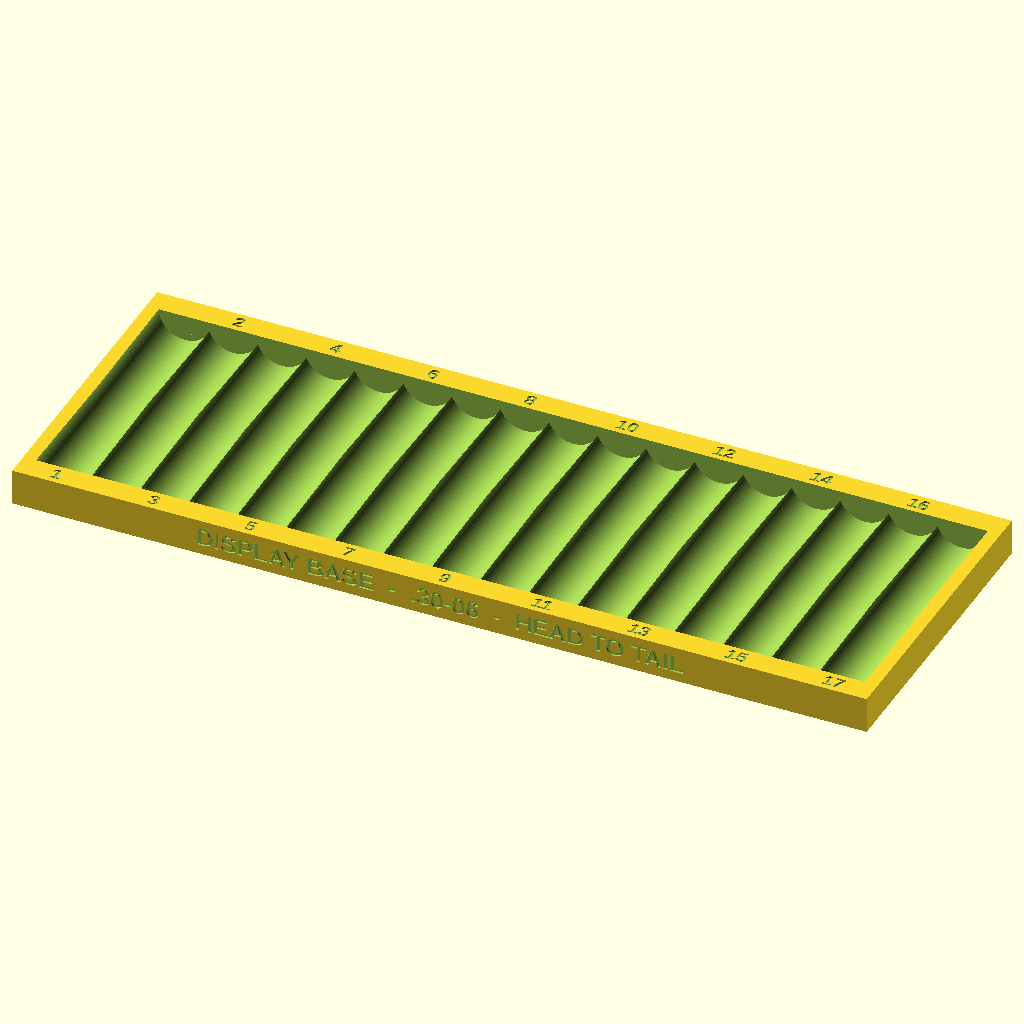
Cell 1: rendered with the file's own defaults.
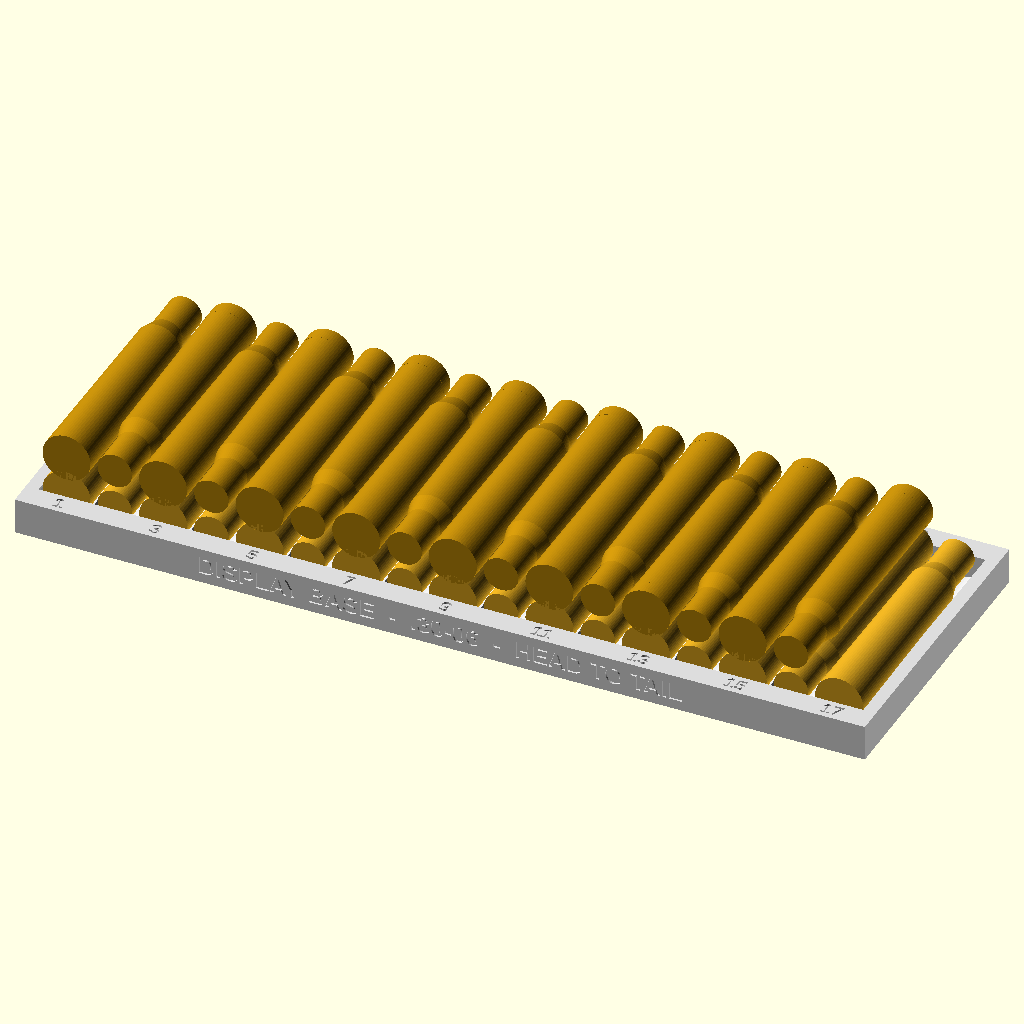
Cell 2 — part set to "demo", the other parameters unchanged.
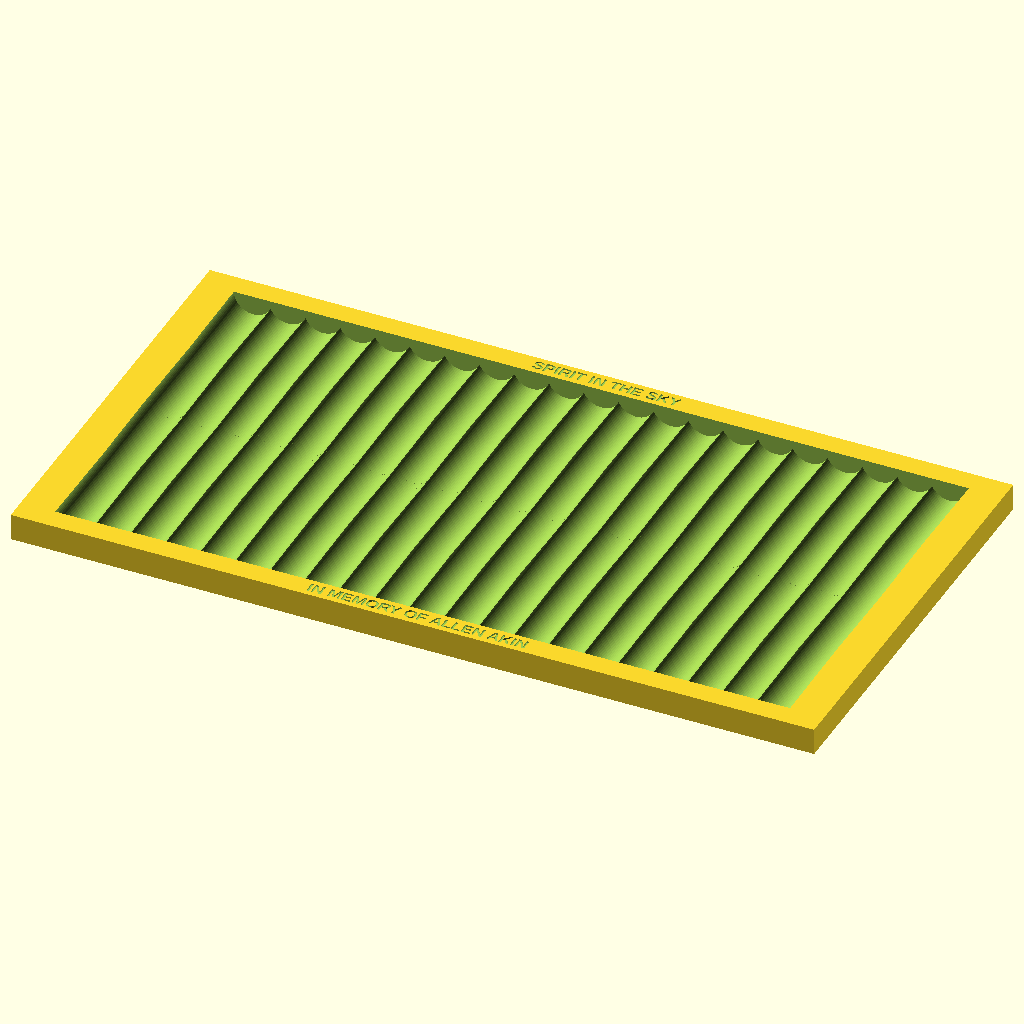
Cell 3: the same model with variant = "top".
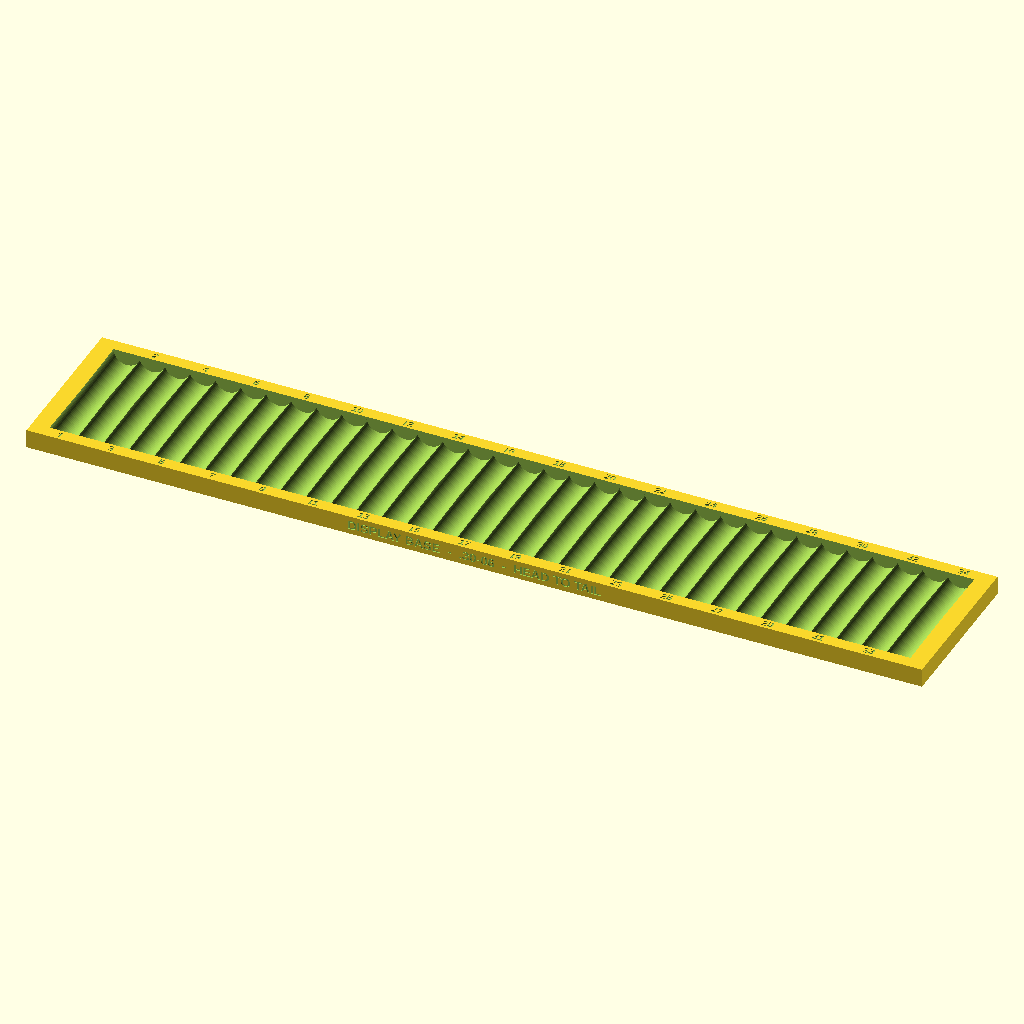
Cell 4: drawer_w = 431.8 (everything else at default).
The same orthographic view direction (rotation 55°, 0°, 25°; colour scheme Cornfield) for every cell, with the view re-fitted per cell, so scale and position can differ between cells.
The OpenSCAD source (display-plate.scad):
// =============================================================================
//  .30-06 Casing Display / Organizer Plate
// =============================================================================
//  A loose organizer, not a precision fixture. Fired EMPTY CASINGS (no bullet,
//  ~63 mm to the mouth) are dropped on their sides into a scalloped plate. Each
//  cradle holds one casing; a row of cradles seats a base row, and further
//  casings nest in the valleys between them so the pile self-stacks into an open
//  pyramid - cannonball fashion.
//
//  Two footprints, selected by `variant`:
//    * "drawer" - fills a mini tool-chest DRAWER (8.5" wide), a single row -> 17.
//    * "top"    - sits on the tool-chest TOP (10.75" x 6.75"), two rows -> 22 each.
//  Both share every cradle dimension; they differ only in outline and row count.
//
//  These are party favours: every casing must DROP IN AND LIFT OUT FREELY, so
//  the fit is deliberately loose - the opposite instinct from the jig:
//    * The cradle wraps only the LOWER HALF of the casing (sink = 0), so a casing
//      drops straight down instead of being angled past a lip.
//    * Generous radial and axial clearance, sized to swallow print shrink. A test
//      print measured the channel ~1 mm short of nominal (~1.2 % on that printer);
//      axial_clr is set well above that. If yours binds, raise round_clr /
//      axial_clr - these are slop knobs, not a tight fit.
//
//  What keeps a row uniform: casings are laid HEAD-TO-TAIL (alternating), so each
//  adjacent pair meets fat-body-to-fat-body, the pitch is the body diameter, and
//  the valleys run level for the next layer to nest. Each cradle is the casing's
//  own profile of revolution, unioned with its mirror, so it seats level whichever
//  way it points.
//
//  Units: millimetres. Prints flat, base down, no supports (grooves open up).
//
//  Casing profile shared with bullet-jig.scad (CART, truncated at the mouth).
//
//  Written for the cartridges marked in memory of Allen Akin, d. September 8, 2026.
//  This plate: CC BY 4.0. See LICENSE and the Credits section of README.md.
// =============================================================================

/* [What to render] */
// plate = the part to print, demo = plate with a base row + one nested layer
part = "plate";  // [plate, demo]
// drawer = 8.5" drawer, one row.  top = 10.75 x 6.75" chest top, two rows.
variant = "drawer";  // [drawer, top]

/* [Drawer footprint] */
// Interior width of the tool-chest drawer the plate drops into. 8.5" = 215.9.
drawer_w = 215.9;
// Gap left on each side so the plate slides in and out without binding.
fit_clr  = 1.5;

/* [Chest-top footprint] */
// The tool-chest top opening. 10 3/4" wide x 5 3/4" front-to-back (measured).
top_w = 273.05;
top_d = 146.05;
// How far the plate is held back from each top edge. Small, so the plate nearly
// fills the well and cannot slide far - the depth is tight, so slide eats lip
// clearance directly.
pullback = 1.0;
// Gap between the casing ends of the two rows where they meet near the centre.
// Kept small: on the short top the rows must nearly touch to clear the lip.
row_gap  = 0.5;
// The lid closes over an inward LIP this wide on every edge. Any casing under it
// stops the lid closing, so the casings are held this far (plus lip_clr) back
// from the lid opening - even though the plate itself still fills the well.
lid_lip = 8.0;
// Extra safety inside the lip, to swallow the little the plate can slide in the
// well. This much clear space is left past the lip on every edge.
lip_clr = 4.0;
// Rows laid front-to-back on the top.
top_rows = 2;

/* [Casing fit - the slop knobs] */
// Measured length of a real casing (head face to mouth), for the fit report.
casing_len = 63.25;
// Radial gap between the brass and the cradle wall. Loose on purpose so a casing
// drops in and lifts out; raise it if your printer runs tight.
round_clr  = 0.50;
// Extra channel length beyond the casing profile (split fore and aft). Sized to
// clear the casing even after the printer shrinks the channel a millimetre or so.
axial_clr  = 2.00;
// How far below the plate top the casing AXIS sits. 0 = the cradle wraps exactly
// the lower half, so casings drop straight in. Positive grips past the equator
// (more retention, harder to remove) - keep at 0 for party favours.
sink       = 0.0;

/* [Plate body] */
// Solid plastic under the deepest point of a cradle.
floor      = 2.5;
// Flat solid band at the ends of a row, for the head marks and so casing ends do
// not overhang the plate edge.
end_margin = 6;
// Minimum solid wall from the outermost cradle to the side edge of the plate.
edge_wall  = 2.5;

/* [Markings] */
// Depth of engraved numbers, title and dedication.
mark_depth = 0.5;
// Casing number engraved at the end where that casing's HEAD goes. The numbers
// zig back and forth so following them lays the casings head-to-tail without
// thinking. Set false for a plain plate.
number_nests = true;

/* [Dedication] */
// Engraved into the plate. Set to "" to omit. Parametric so anyone reusing this
// can put their own words here. His cartridges carried his name on one side and
// the song on the other; on the top variant both are engraved down the centre,
// between the two rows. On the drawer variant, `title` runs on the front face and
// `dedication` on the back.
title           = "DISPLAY BASE  -  .30-06  -  HEAD TO TAIL";
dedication      = "IN MEMORY OF ALLEN AKIN";
dedication_edge = "SPIRIT IN THE SKY";

/* [Hidden] */
$fn = 64;
eps = 0.01;

is_top = (variant == "top");

// Air gap between adjacent casings in a row, on top of the touching pitch. The
// drawer wants finger room; the top packs tight to make the row count.
stack_gap = is_top ? 0.25 : 0.60;

// -----------------------------------------------------------------------------
//  Casing geometry (from bullet-jig.scad CART, truncated at the mouth: no bullet)
// -----------------------------------------------------------------------------
//  [ axial position from case head, radius ].  A fired empty casing.

CASE = [
  //  z       r
  [ -0.20,  6.007 ],   // rim / head face   (O12.014, the widest point)
  [  3.40,  6.007 ],   // straight rim bore
  [  3.40,  5.982 ],   // case body, head end
  [ 49.00,  5.602 ],   // case body, shoulder end
  [ 53.30,  4.317 ],   // shoulder / neck junction
  [ 63.35,  4.317 ],   // case mouth        (open end, no bullet)
];

case_z0    = CASE[0][0];
case_z1    = CASE[len(CASE) - 1][0];
profile_len = case_z1 - case_z0;           // 63.55, nominal casing envelope
channel_len = profile_len + axial_clr;     // the actual cut length, with slop
case_mid   = (case_z0 + case_z1) / 2;      // 31.575, the mirror axis
rim_r      = CASE[0][1];                    // 6.007, sets cradle depth & side wall
mouth_r    = CASE[len(CASE) - 1][1];        // 4.317

// Body taper and the radius at the casing centre - the pair of these on two
// alternating neighbours is what they touch on, so it sets the minimum pitch.
body_k    = (5.982 - 5.602) / (49.00 - 3.40);        // 0.0083333 mm/mm
r_centre  = 5.982 - body_k * (case_mid - 3.40);      // ~5.7472
contact_d = 2 * r_centre;                            // ~11.4944, cheek to cheek

// -----------------------------------------------------------------------------
//  Derived layout
// -----------------------------------------------------------------------------

rows      = is_top ? top_rows : 1;
plate_w   = is_top ? top_w - 2 * pullback : drawer_w - 2 * fit_clr;
plate_depth = is_top ? top_d - 2 * pullback     // fill the chest top
                     : channel_len + 2 * end_margin;   // snug to one row

pitch     = contact_d + stack_gap;         // centre-to-centre within a row

// A cradle's mouth at the top surface is widest at the rim band; its half-width
// there sets how close the outer cradle can come to the plate edge.
mouth_hw  = sqrt(pow(rim_r + round_clr, 2) - sink * sink);
first_cx  = edge_wall + mouth_hw;          // centre of the outermost cradle

// On the top the casings must clear the lid lip on every edge; on the drawer the
// only limit is the side wall. keepout is the clear zone the casings live in,
// measured from the lid opening edge, and the field is centred on the lid.
keepout   = lid_lip + lip_clr;

// Row count across the width, centred on the lid.
count     = is_top
  ? floor((top_w - 2 * keepout - 2 * mouth_hw) / pitch) + 1
  : floor((plate_w - 2 * first_cx) / pitch) + 1;
row_span  = (count - 1) * pitch;
margin_x  = (plate_w - row_span) / 2;      // outer cradle sits >= keepout in

// Rows front-to-back. The top is short, so the rows pack tight (casings nearly
// meeting near the centre) and centre on the lid to leave the most lip clearance
// at the front and back; the drawer keeps its single row at end_margin.
row_pitch = rows < 2 ? 0
          : is_top ? casing_len + row_gap
                   : (plate_depth - 2 * end_margin - channel_len) / (rows - 1);
row0_cy   = is_top ? (plate_depth - (rows - 1) * row_pitch) / 2   // centred on lid
                   : end_margin + channel_len / 2;
function row_cy(j) = row0_cy + j * row_pitch;

plate_th   = sink + (rim_r + round_clr) + floor;   // deepest cradle + solid floor
surf_z     = plate_th;                             // top surface
axis_z     = surf_z - sink;                        // casing axis height

function nest_cx(i) = margin_x + i * pitch;

assert(count >= 1, "no cradle fits the given width - check the footprint");
assert(pitch >= contact_d - eps,
       "pitch is tighter than the casings can pack - increase stack_gap");
assert(margin_x >= first_cx - eps,
       "outer cradle would breach the side wall - raise edge_wall or pull back more");
assert(channel_len >= casing_len + 0.5,
       "channel is not comfortably longer than the casing - raise axial_clr");
assert(rows < 2 || row_pitch >= casing_len - eps,
       "rows overlap front-to-back - the casings would collide");

// Lip clearance (top only): the brass must not reach under the lid lip on any
// edge, or the lid will not close. The field is centred on the lid. Depth uses
// the casing length (the channel caps may merge at the centre, but they are cut
// into the surface and do not touch the lip).
lip_gap_x = top_w / 2 - (row_span / 2 + mouth_hw);
lip_gap_y = top_d / 2 - ((rows - 1) * row_pitch / 2 + casing_len / 2);
assert(!is_top || lip_gap_x >= lid_lip,
       "casings reach under the lid lip across the width - fewer per row or wider top");
assert(!is_top || lip_gap_y >= lid_lip,
       "casings reach under the lid lip front-to-back - the top is too short for two rows");

// -----------------------------------------------------------------------------
//  One cradle: the casing profile of revolution, plus its mirror, laid along Y
// -----------------------------------------------------------------------------
//  Uniform radial offset (round_clr) all round, and the end caps pushed out by
//  axial_clr/2 so the casing never butts the ends - it just drops in.

module case_grown() {
  a = axial_clr / 2;
  pts = concat(
    [ [ 0,                 case_z0 - a ] ],   // extended head cap, on axis
    [ [ rim_r + round_clr, case_z0 - a ] ],   // straight extension at rim radius
    [ for (p = CASE) [ p[1] + round_clr, p[0] ] ],
    [ [ mouth_r + round_clr, case_z1 + a ] ], // straight extension at mouth radius
    [ [ 0,                 case_z1 + a ] ]     // extended mouth cap, on axis
  );
  rotate_extrude($fn = $fn) polygon(pts);   // axis along local Z
}

module lay_case() {
  // Lay the casing along +Y, centred on its own middle so the mirror is clean.
  rotate([-90, 0, 0]) translate([0, 0, -case_mid]) case_grown();
}

module cradle_cut(cy) {
  // The casing can point either way; union both so it seats level whichever way
  // it is laid. Cutting the full revolve is fine - there is no plate above the
  // surface, so it just opens an upward groove.
  translate([0, cy, axis_z]) {
    lay_case();
    mirror([0, 1, 0]) lay_case();
  }
}

// -----------------------------------------------------------------------------
//  Plate
// -----------------------------------------------------------------------------

module plate() {
  difference() {
    cube([plate_w, plate_depth, plate_th]);
    for (j = [0 : rows - 1], i = [0 : count - 1])
      translate([nest_cx(i), 0, 0]) cradle_cut(row_cy(j));
    markings();
  }
}

module markings() {
  if (is_top) top_markings();
  else        drawer_markings();
}

// The top is a memorial display: no numbers. On the short top the two rows meet
// near the centre, so the dedications move to the front and back margins - name
// to the front, song to the back, the way his cartridges carried them on opposite
// sides. Engraved (recessed), so being near the edge does not foul the lid lip.
module top_markings() {
  front_band = row_cy(0) - channel_len / 2;                    // plate edge .. here
  back_band  = row_cy(rows - 1) + channel_len / 2;             // here .. plate edge
  if (dedication != "")
    translate([plate_w / 2, front_band / 2, surf_z - mark_depth])
      linear_extrude(mark_depth + eps)
        text(dedication, size = 4, halign = "center", valign = "center",
             font = "Liberation Sans:style=Bold");
  if (dedication_edge != "")
    translate([plate_w / 2, (back_band + plate_depth) / 2, surf_z - mark_depth])
      linear_extrude(mark_depth + eps)
        text(dedication_edge, size = 4, halign = "center", valign = "center",
             font = "Liberation Sans:style=Bold");
}

module drawer_markings() {
  // Casing number in the flat band just beyond the end where that casing's HEAD
  // goes - alternating within the row so the numbers zig and the row lays itself
  // head-to-tail.
  if (number_nests)
    for (i = [0 : count - 1]) {
      head_front = (i % 2 == 0);
      hy = row_cy(0) + (head_front ? -channel_len / 2 : channel_len / 2);
      ny = hy + (head_front ? -end_margin / 2 : end_margin / 2);
      translate([nest_cx(i), ny, surf_z - mark_depth])
        linear_extrude(mark_depth + eps)
          text(str(i + 1), size = 3.5, halign = "center", valign = "center",
               font = "Liberation Sans:style=Bold");
    }

  // Title along the front vertical face, dedication along the back.
  if (title != "")
    translate([plate_w / 2, mark_depth, plate_th / 2])
      rotate([90, 0, 0])
        linear_extrude(mark_depth + eps)
          text(title, size = 4.5, halign = "center", valign = "center",
               font = "Liberation Sans:style=Bold");

  if (dedication != "")
    translate([plate_w / 2, plate_depth - mark_depth, plate_th / 2])
      rotate([90, 0, 180])
        linear_extrude(mark_depth + eps)
          text(dedication, size = 4, halign = "center", valign = "center",
               font = "Liberation Sans:style=Bold");
}

// -----------------------------------------------------------------------------
//  Output
// -----------------------------------------------------------------------------

// A single casing lying in a cradle, head-to-tail per its number, for the demo.
module show_case(j, i, layer) {
  head_front = (i % 2 == 0);
  color(layer == 0 ? "Goldenrod" : "DarkGoldenrod")
    translate([nest_cx(i), row_cy(j), axis_z + layer_rise(layer)])
      rotate([head_front ? -90 : 90, 0, 0])
        translate([0, 0, -case_mid])
          rotate_extrude($fn = $fn)
            polygon(concat([[0, case_z0]],
                           [for (p = CASE) [p[1], p[0]]],
                           [[0, case_z1]]));
}

// Height a nested layer rises above the one below: two touching cheeks of radius
// r_centre, the next resting in the valley -> sqrt(3) * r_centre.
function layer_rise(layer) = layer * sqrt(3) * r_centre;

module demo() {
  color("Gainsboro") plate();
  for (j = [0 : rows - 1]) {
    for (i = [0 : count - 1]) show_case(j, i, 0);      // base row
    for (i = [0 : count - 2]) show_case(j, i, 1);      // one nested layer
  }
}

if      (part == "plate") plate();
else if (part == "demo")  demo();

echo(str("variant              ", variant, "   rows ", rows, " x ", count,
         " = ", rows * count, " casings in the base"));
echo(str("plate                ", plate_w, " x ", plate_depth, " x ", plate_th,
         "   (pitch ", pitch, ")"));
echo(str("channel length       ", channel_len, " nominal   (casing ", casing_len,
         ", clears by ", channel_len - casing_len, ")"));
echo(str("row spacing          ", row_pitch, " front-to-back"));
echo(str("layer rise           ", layer_rise(1), " mm per nested layer"));
if (is_top)
  echo(str("lid-lip clearance    ", lip_gap_x - lid_lip, " (width) / ",
           lip_gap_y - lid_lip, " (depth) mm past the ", lid_lip, " mm lip"));
Customizer parameters (derived from the source; name, type, default, range or options):
part: string, default "plate", options "plate", "demo"
variant: string, default "drawer", options "drawer", "top"
drawer_w: number, default 215.9
fit_clr: number, default 1.5
top_w: number, default 273.05
top_d: number, default 146.05
pullback: number, default 1
row_gap: number, default 0.5
lid_lip: number, default 8
lip_clr: number, default 4
top_rows: number, default 2
casing_len: number, default 63.25
round_clr: number, default 0.5
axial_clr: number, default 2
sink: number, default 0
floor: number, default 2.5
end_margin: number, default 6
edge_wall: number, default 2.5
mark_depth: number, default 0.5
number_nests: bool, default true
title: string, default "DISPLAY BASE  -  .30-06  -  HEAD TO TAIL"
dedication: string, default "IN MEMORY OF ALLEN AKIN"
dedication_edge: string, default "SPIRIT IN THE SKY"
